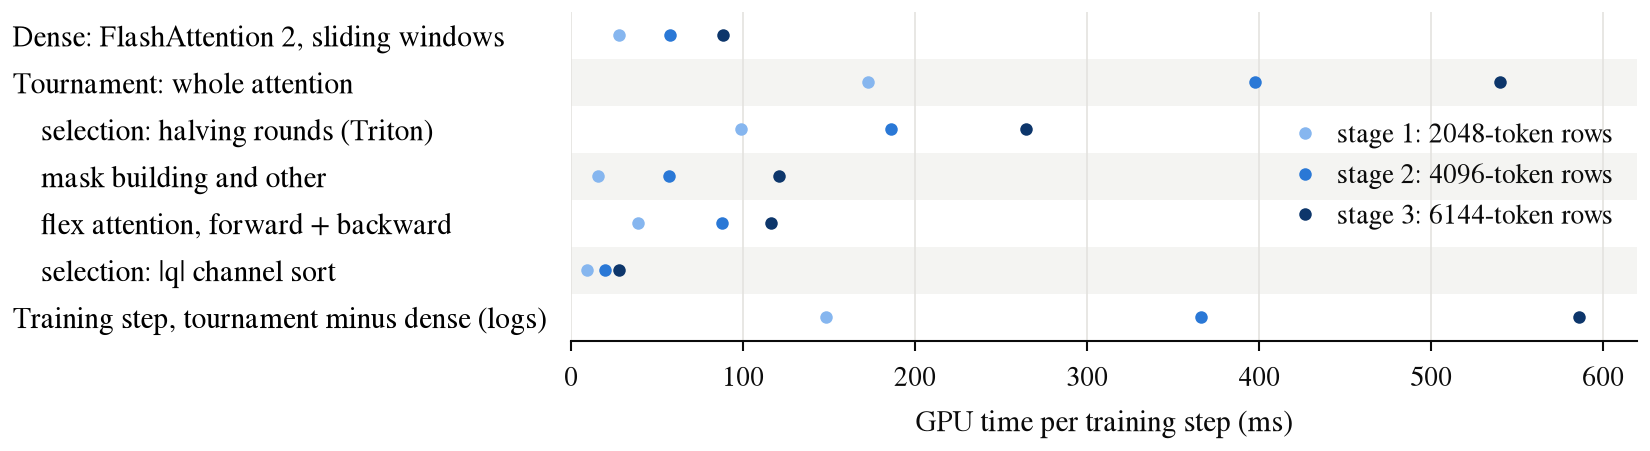

Source data for this figure (header and first rows):
stage, row_tokens, part, ms_per_call, ms_per_step
1, 2048, dense short window, 0.340, 21.8
1, 2048, dense long window, 0.382, 6.1
1, 2048, tournament whole, 2.158, 172.7
1, 2048, mask building and other, 0.194, 15.5
1, 2048, |q| channel sort, 0.115, 9.2
1, 2048, halving rounds (Triton), 1.233, 98.6
1, 2048, flex forward, 0.151, 12.0
1, 2048, flex backward, 0.338, 27.0
1, 2048, logged step time difference, , 148
2, 4096, dense short window, 0.710, 45.4
2, 4096, dense long window, 0.754, 12.1
2, 4096, tournament whole, 4.967, 397.4
2, 4096, mask building and other, 0.711, 56.9
2, 4096, |q| channel sort, 0.246, 19.7
2, 4096, halving rounds (Triton), 2.323, 185.8
2, 4096, flex forward, 0.272, 21.8
2, 4096, flex backward, 0.824, 65.9
2, 4096, logged step time difference, , 366
3, 6144, dense short window, 1.100, 70.4
3, 6144, dense long window, 1.103, 17.7
3, 6144, tournament whole, 6.748, 539.8
3, 6144, mask building and other, 1.508, 120.7
3, 6144, |q| channel sort, 0.348, 27.9
3, 6144, halving rounds (Triton), 3.306, 264.5
3, 6144, flex forward, 0.339, 27.2
3, 6144, flex backward, 1.113, 89.0
3, 6144, logged step time difference, , 586
